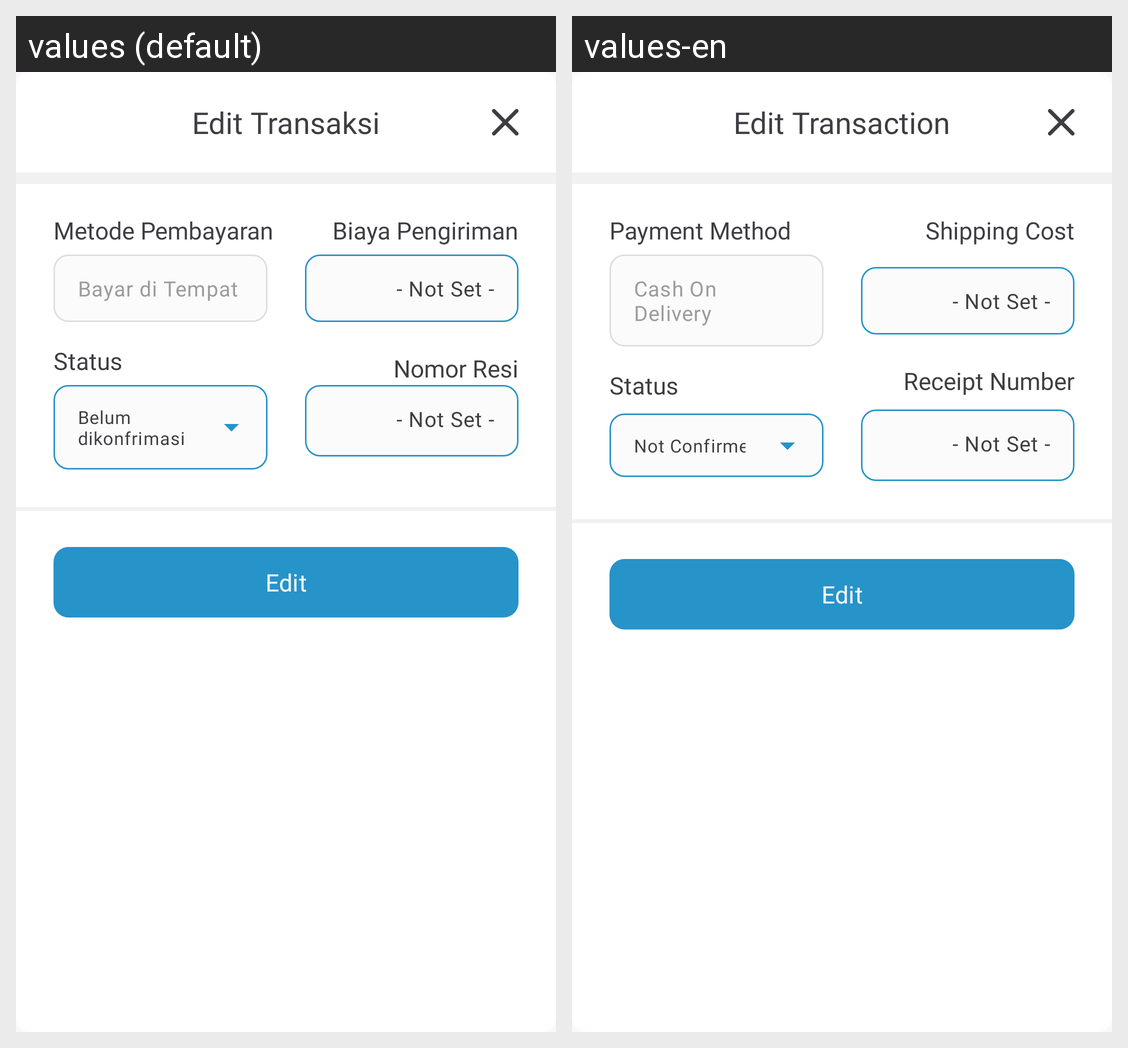

Translations of the strings shown on this Android screen, per locale in the grid:
Android screen res/layout/edit_sales_transaction_bottom_sheet_dialog.xml rendered under 2 locales, left to right: values (default), values-en. Device: Nexus 5 (rendered at 1080×1920; each locale shown at half size, 540×960, under a caption strip naming it); theme Theme.Bloomy.
Strings drawn on this screen, with the default value and each locale's value (text and hints the layout hard-codes, and strings that could not be matched under every locale, appear in the picture but are not listed):

tv_order_detail_edit_sales_transaction_bottom_sheet_dialog
  values: Edit Transaksi
  values-en: Edit Transaction

tv_hint_payment_method_edit_sales_transaction_bottom_sheet_dialog
  values: Metode Pembayaran
  values-en: Payment Method

tv_value_payment_method_edit_sales_transaction_bottom_sheet_dialog
  values: Bayar di Tempat
  values-en: Cash On Delivery

tv_hint_shipping_cost_edit_sales_transaction_bottom_sheet_dialog
  values: Biaya Pengiriman
  values-en: Shipping Cost

tv_value_shipping_cost_edit_sales_transaction_bottom_sheet_dialog
  values: - Not Set -
  values-en: - Not Set -

tv_hint_status_edit_sales_transaction_bottom_sheet_dialog
  values: Status
  values-en: Status

tv_value_status_edit_sales_transaction_bottom_sheet_dialog
  values: Belum dikonfrimasi
  values-en: Not Confirmed

tv_hint_receipt_number_edit_sales_transaction_bottom_sheet_dialog
  values: Nomor Resi
  values-en: Receipt Number

tv_value_receipt_number_edit_sales_transaction_bottom_sheet_dialog
  values: - Not Set -
  values-en: - Not Set -

btn_edit_sales_transaction_bottom_sheet_dialog
  values: Edit
  values-en: Edit
